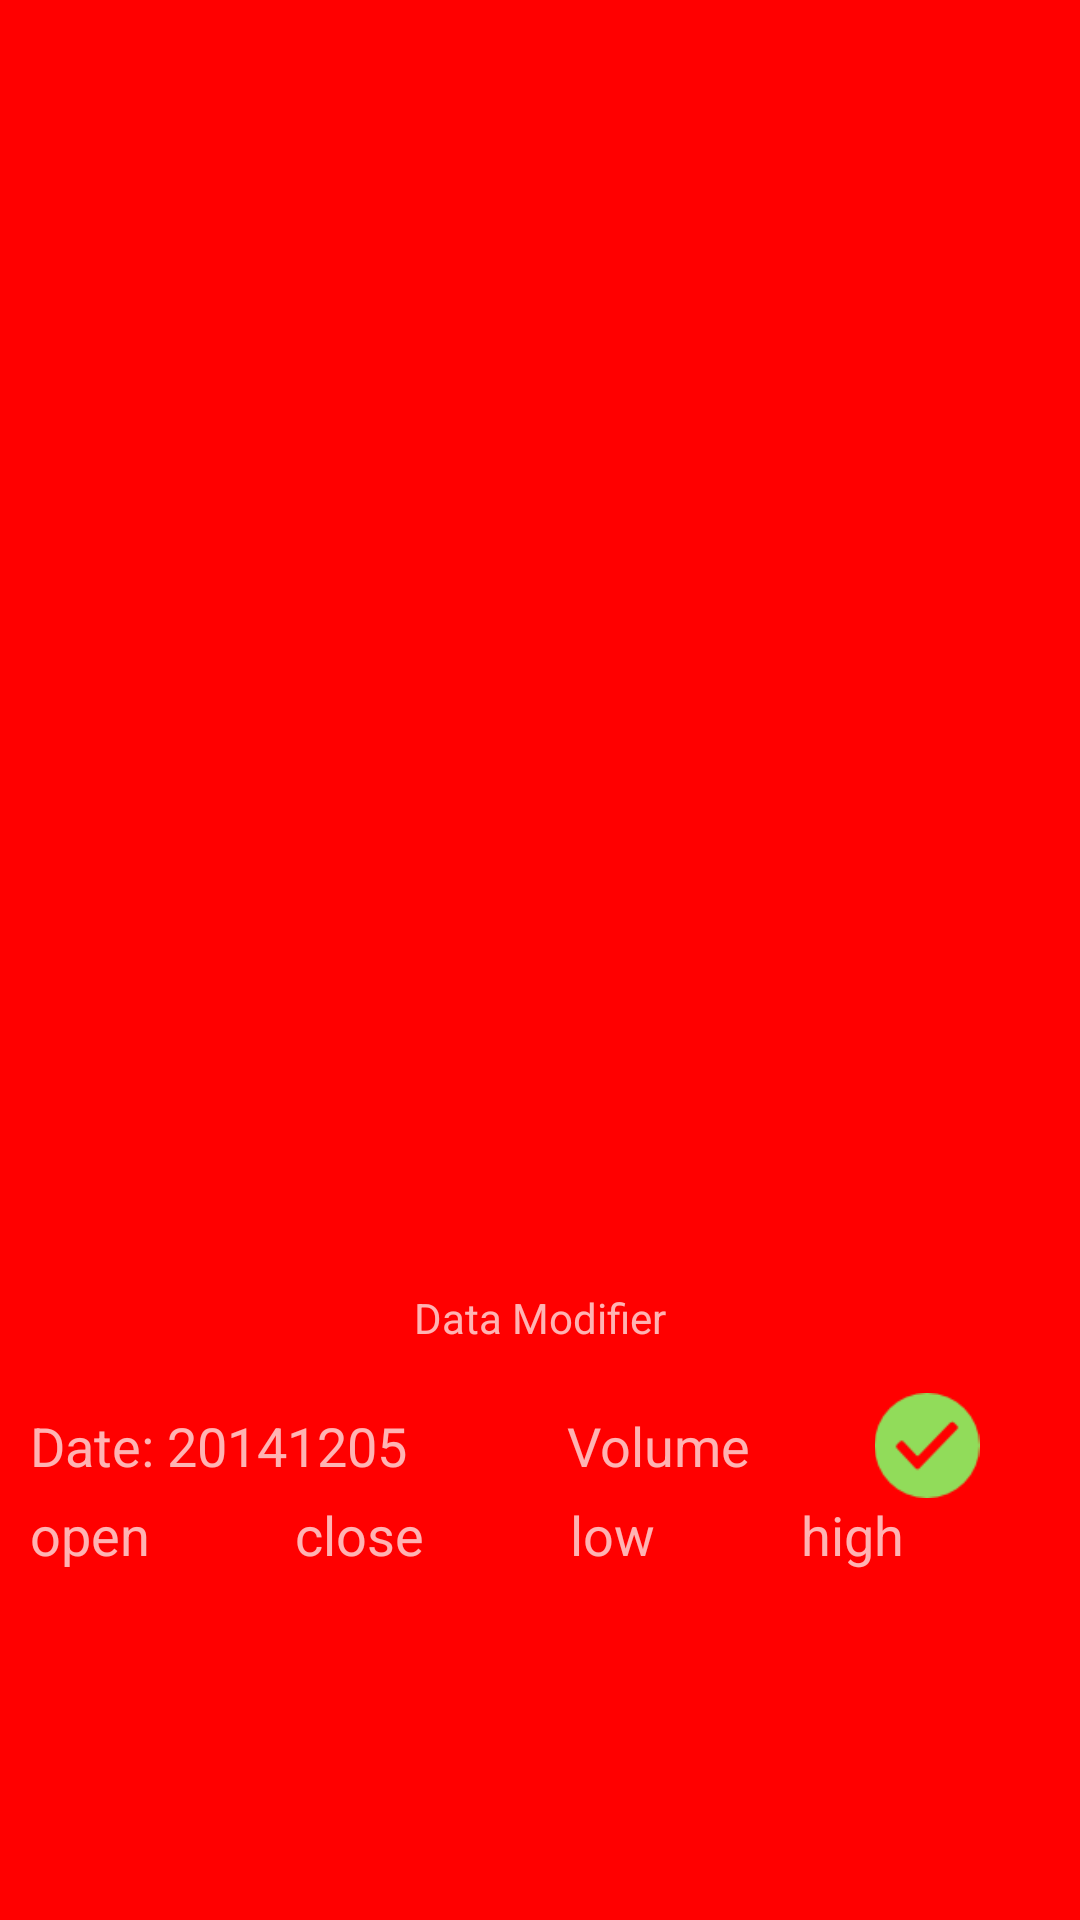

Write the Android layout XML for this screen, with the resource values it uses.
<!-- AndroidManifest.xml: application theme NewAppTheme -->
<!-- res/layout/activity_check_data.xml -->
<?xml version="1.0" encoding="utf-8"?>
<LinearLayout xmlns:android="http://schemas.android.com/apk/res/android"
    xmlns:app="http://schemas.android.com/apk/res-auto"
    xmlns:tools="http://schemas.android.com/tools"
    android:layout_width="match_parent"
    android:layout_height="match_parent"
    android:layout_weight="5"
    android:orientation="vertical"
    android:weightSum="5"
    tools:context="com.example.anthony.stock.CheckData.CheckDataActivity">

    <ListView
        android:id="@+id/checkDataListView"
        android:layout_width="match_parent"
        android:layout_height="0dp"
        android:layout_weight="4" />

    <TextView
        android:id="@+id/textView43"
        android:layout_width="match_parent"
        android:layout_height="30dp"
        android:gravity="center"
        android:text="Data Modifier" />

    <include layout="@layout/layout_check_data_item" />

</LinearLayout>
<!-- res/layout/layout_check_data_item.xml (included above) -->
<?xml version="1.0" encoding="utf-8"?>
<LinearLayout xmlns:android="http://schemas.android.com/apk/res/android"
    xmlns:app="http://schemas.android.com/apk/res-auto"
    android:layout_width="match_parent"
    android:layout_height="wrap_content"
    android:orientation="vertical"
    android:padding="10dp">

    <LinearLayout
        android:layout_width="match_parent"
        android:layout_height="wrap_content"
        android:gravity="center_vertical"
        android:orientation="horizontal">

        <EditText
            android:id="@+id/dateEditText"
            android:layout_width="wrap_content"
            android:layout_height="wrap_content"
            android:layout_weight="3"
            android:background="@android:color/transparent"
            android:hint="Date: 20141205"
            android:inputType="number" />

        <EditText
            android:id="@+id/volumeEditText"
            android:layout_width="wrap_content"
            android:layout_height="wrap_content"
            android:layout_weight="1"
            android:background="@android:color/transparent"
            android:hint="Volume"
            android:inputType="number" />

        <ImageView
            android:id="@+id/checkedImg"
            android:layout_width="wrap_content"
            android:layout_height="35dp"
            android:layout_weight="1"
            app:srcCompat="@drawable/checked" />

    </LinearLayout>

    <LinearLayout
        android:layout_width="match_parent"
        android:layout_height="wrap_content"
        android:orientation="horizontal">

        <EditText
            android:id="@+id/openEditText"
            android:layout_width="wrap_content"
            android:layout_height="wrap_content"
            android:layout_weight="1"
            android:background="@android:color/transparent"
            android:hint="open"
            android:inputType="number" />

        <EditText
            android:id="@+id/closeEditText"
            android:layout_width="wrap_content"
            android:layout_height="wrap_content"
            android:layout_weight="1"
            android:background="@android:color/transparent"
            android:hint="close"
            android:inputType="number" />

        <EditText
            android:id="@+id/lowEditText"
            android:layout_width="wrap_content"
            android:layout_height="wrap_content"
            android:layout_weight="1"
            android:background="@android:color/transparent"
            android:hint="low"
            android:inputType="number" />

        <EditText
            android:id="@+id/highEditText"
            android:layout_width="wrap_content"
            android:layout_height="wrap_content"
            android:layout_weight="1"
            android:background="@android:color/transparent"
            android:hint="high"
            android:inputType="number" />
    </LinearLayout>
</LinearLayout>
<!-- resources referenced by this layout -->
<resources>
  <!-- drawable checked: png bitmap (drawable, 1424 bytes) -->
  <style name="NewAppTheme" parent="Theme.AppCompat.NoActionBar">
          <item name="android:windowBackground">@color/background</item>
      </style>
  <color name="background">#FF0000 </color>
</resources>
